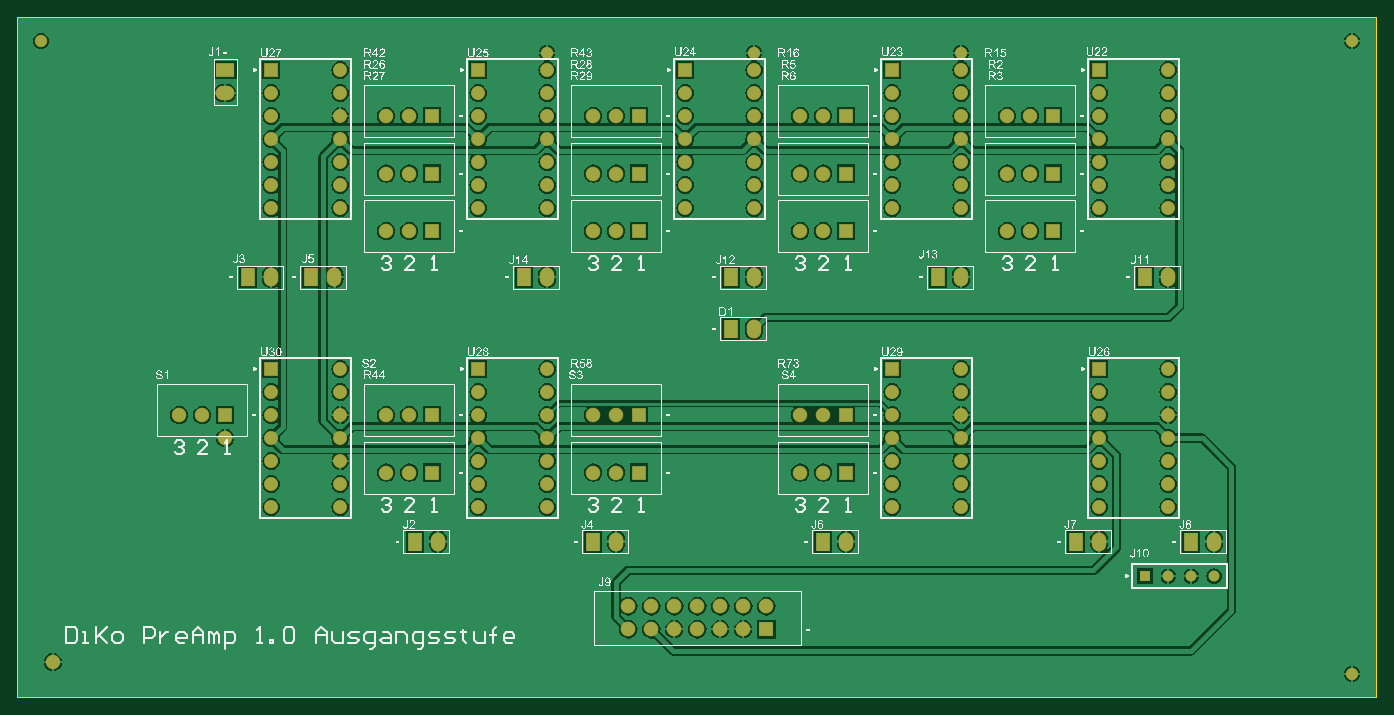
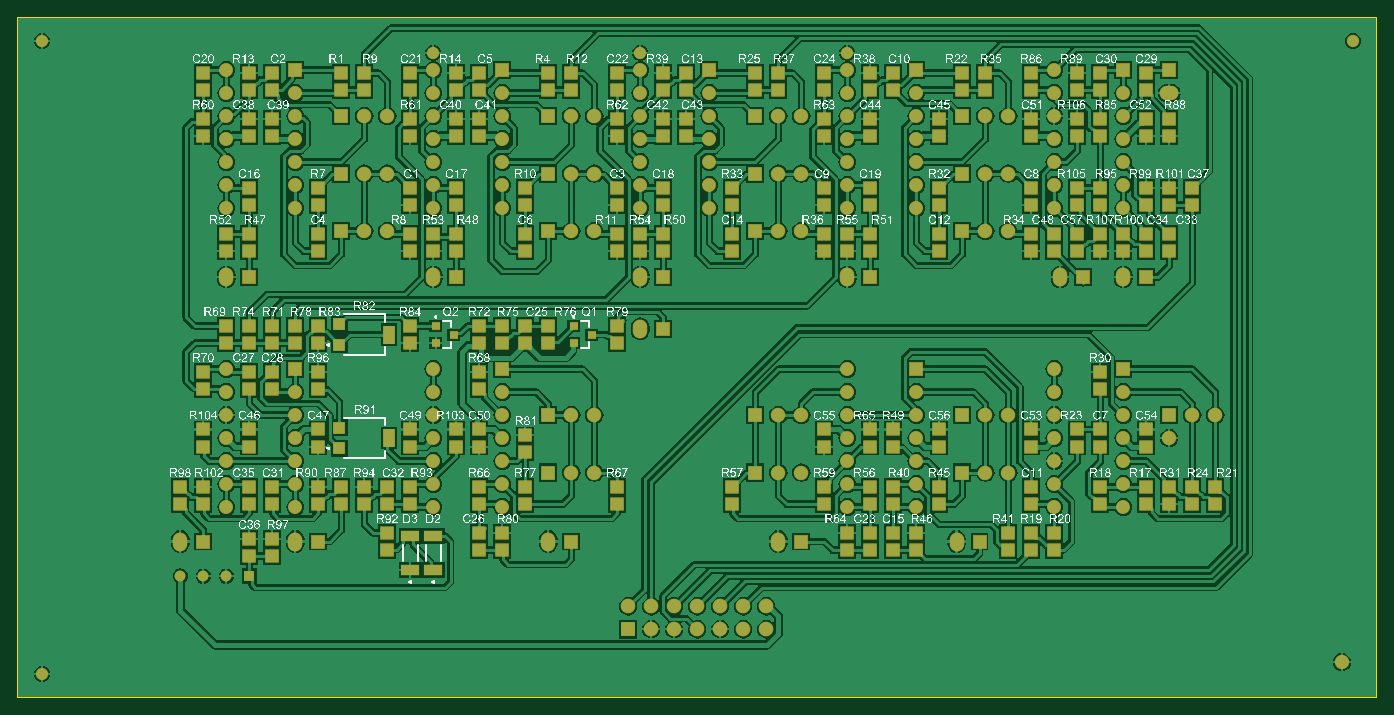
Circuit board: 7 layer files. Board 150.0 x 75.0 mm.
- bottom_copper: Ausgangsstufe.GBL (180138 bytes)
- bottom_silk: Ausgangsstufe.GBO (1584884 bytes)
- bottom_mask: Ausgangsstufe.GBS (11148 bytes)
- outline: Ausgangsstufe.GM1 (248 bytes)
- top_copper: Ausgangsstufe.GTL (102189 bytes)
- top_silk: Ausgangsstufe.GTO (358586 bytes)
- top_mask: Ausgangsstufe.GTS (4918 bytes)

=== bottom_copper: Ausgangsstufe.GBL (180138 bytes, source omitted) ===
=== bottom_silk: Ausgangsstufe.GBO (1584884 bytes, source omitted) ===
=== bottom_mask: Ausgangsstufe.GBS (11148 bytes, source omitted) ===
=== outline: Ausgangsstufe.GM1 ===
G04*
G04 #@! TF.GenerationSoftware,Altium Limited,Altium Designer,20.0.14 (345)*
G04*
G04 Layer_Color=16711935*
%FSLAX25Y25*%
%MOIN*%
G70*
G01*
G75*
%ADD13C,0.01000*%
D13*
X0Y0D02*
Y295276D01*
Y0D02*
X590551D01*
Y295276D01*
X0D02*
X590551D01*
M02*

=== top_copper: Ausgangsstufe.GTL (102189 bytes, source omitted) ===
=== top_silk: Ausgangsstufe.GTO (358586 bytes, source omitted) ===
=== top_mask: Ausgangsstufe.GTS ===
G04*
G04 #@! TF.GenerationSoftware,Altium Limited,Altium Designer,20.0.14 (345)*
G04*
G04 Layer_Color=8388736*
%FSLAX25Y25*%
%MOIN*%
G70*
G01*
G75*
%ADD14R,0.06337X0.08274*%
%ADD15O,0.06337X0.08274*%
%ADD16R,0.06337X0.06337*%
%ADD17C,0.06337*%
%ADD18C,0.06109*%
%ADD19R,0.06109X0.06109*%
%ADD20C,0.04724*%
%ADD21R,0.04724X0.04724*%
%ADD22C,0.06424*%
%ADD23R,0.06424X0.06424*%
%ADD24R,0.08274X0.06337*%
%ADD25O,0.08274X0.06337*%
%ADD26C,0.06306*%
%ADD27C,0.05400*%
D14*
X310000Y160000D02*
D03*
X490000Y182500D02*
D03*
X510000Y67500D02*
D03*
X460000D02*
D03*
X350000D02*
D03*
X172500D02*
D03*
X250000D02*
D03*
X220000Y182500D02*
D03*
X310000D02*
D03*
X127500D02*
D03*
X100000D02*
D03*
X400000D02*
D03*
D15*
X320000Y160000D02*
D03*
X500000Y182500D02*
D03*
X520000Y67500D02*
D03*
X470000D02*
D03*
X360000D02*
D03*
X182500D02*
D03*
X260000D02*
D03*
X230000Y182500D02*
D03*
X320000D02*
D03*
X137500D02*
D03*
X110000D02*
D03*
X410000D02*
D03*
D16*
X360000Y202500D02*
D03*
Y227500D02*
D03*
Y252500D02*
D03*
X450000Y202500D02*
D03*
Y227500D02*
D03*
Y252500D02*
D03*
X360000Y97500D02*
D03*
Y122500D02*
D03*
X270000Y97500D02*
D03*
Y122500D02*
D03*
X180000Y97500D02*
D03*
Y122500D02*
D03*
X90000D02*
D03*
X270000Y202500D02*
D03*
Y227500D02*
D03*
Y252500D02*
D03*
X180000Y202500D02*
D03*
Y227500D02*
D03*
Y252500D02*
D03*
D17*
X350000Y202500D02*
D03*
X340000D02*
D03*
X350000Y227500D02*
D03*
X340000D02*
D03*
X350000Y252500D02*
D03*
X340000D02*
D03*
X440000Y202500D02*
D03*
X430000D02*
D03*
X440000Y227500D02*
D03*
X430000D02*
D03*
X440000Y252500D02*
D03*
X430000D02*
D03*
X340000Y97500D02*
D03*
X350000D02*
D03*
X340000Y122500D02*
D03*
X350000D02*
D03*
X250000Y97500D02*
D03*
X260000D02*
D03*
X250000Y122500D02*
D03*
X260000D02*
D03*
X160000Y97500D02*
D03*
X170000D02*
D03*
X160000Y122500D02*
D03*
X170000D02*
D03*
X70000D02*
D03*
X80000D02*
D03*
X250000Y202500D02*
D03*
X260000D02*
D03*
X250000Y227500D02*
D03*
X260000D02*
D03*
X250000Y252500D02*
D03*
X260000D02*
D03*
X160000Y202500D02*
D03*
X170000D02*
D03*
X160000Y227500D02*
D03*
X170000D02*
D03*
X160000Y252500D02*
D03*
X170000D02*
D03*
D18*
X500000Y82500D02*
D03*
Y92500D02*
D03*
Y102500D02*
D03*
Y112500D02*
D03*
Y122500D02*
D03*
Y132500D02*
D03*
Y142500D02*
D03*
X470000Y82500D02*
D03*
Y92500D02*
D03*
Y102500D02*
D03*
Y112500D02*
D03*
Y122500D02*
D03*
Y132500D02*
D03*
X410000Y82500D02*
D03*
Y92500D02*
D03*
Y102500D02*
D03*
Y112500D02*
D03*
Y122500D02*
D03*
Y132500D02*
D03*
Y142500D02*
D03*
X380000Y82500D02*
D03*
Y92500D02*
D03*
Y102500D02*
D03*
Y112500D02*
D03*
Y122500D02*
D03*
Y132500D02*
D03*
X230000Y82500D02*
D03*
Y92500D02*
D03*
Y102500D02*
D03*
Y112500D02*
D03*
Y122500D02*
D03*
Y132500D02*
D03*
Y142500D02*
D03*
X200000Y82500D02*
D03*
Y92500D02*
D03*
Y102500D02*
D03*
Y112500D02*
D03*
Y122500D02*
D03*
Y132500D02*
D03*
X140000Y82500D02*
D03*
Y92500D02*
D03*
Y102500D02*
D03*
Y112500D02*
D03*
Y122500D02*
D03*
Y132500D02*
D03*
Y142500D02*
D03*
X110000Y82500D02*
D03*
Y92500D02*
D03*
Y102500D02*
D03*
Y112500D02*
D03*
Y122500D02*
D03*
Y132500D02*
D03*
X230000Y212500D02*
D03*
Y222500D02*
D03*
Y232500D02*
D03*
Y242500D02*
D03*
Y252500D02*
D03*
Y262500D02*
D03*
Y272500D02*
D03*
X200000Y212500D02*
D03*
Y222500D02*
D03*
Y232500D02*
D03*
Y242500D02*
D03*
Y252500D02*
D03*
Y262500D02*
D03*
X110000D02*
D03*
Y252500D02*
D03*
Y242500D02*
D03*
Y232500D02*
D03*
Y222500D02*
D03*
Y212500D02*
D03*
X140000Y272500D02*
D03*
Y262500D02*
D03*
Y252500D02*
D03*
Y242500D02*
D03*
Y232500D02*
D03*
Y222500D02*
D03*
Y212500D02*
D03*
X470000Y262500D02*
D03*
Y252500D02*
D03*
Y242500D02*
D03*
Y232500D02*
D03*
Y222500D02*
D03*
Y212500D02*
D03*
X500000Y272500D02*
D03*
Y262500D02*
D03*
Y252500D02*
D03*
Y242500D02*
D03*
Y232500D02*
D03*
Y222500D02*
D03*
Y212500D02*
D03*
X290000Y262500D02*
D03*
Y252500D02*
D03*
Y242500D02*
D03*
Y232500D02*
D03*
Y222500D02*
D03*
Y212500D02*
D03*
X320000Y272500D02*
D03*
Y262500D02*
D03*
Y252500D02*
D03*
Y242500D02*
D03*
Y232500D02*
D03*
Y222500D02*
D03*
Y212500D02*
D03*
X410000D02*
D03*
Y222500D02*
D03*
Y232500D02*
D03*
Y242500D02*
D03*
Y252500D02*
D03*
Y262500D02*
D03*
Y272500D02*
D03*
X380000Y212500D02*
D03*
Y222500D02*
D03*
Y232500D02*
D03*
Y242500D02*
D03*
Y252500D02*
D03*
Y262500D02*
D03*
D19*
X470000Y142500D02*
D03*
X380000D02*
D03*
X200000D02*
D03*
X110000D02*
D03*
X200000Y272500D02*
D03*
X110000D02*
D03*
X470000D02*
D03*
X290000D02*
D03*
X380000D02*
D03*
D20*
X520000Y52500D02*
D03*
X510000D02*
D03*
X500000D02*
D03*
D21*
X490000D02*
D03*
D22*
X295276Y39370D02*
D03*
X305276D02*
D03*
X315276D02*
D03*
X325276D02*
D03*
X285276D02*
D03*
X275276D02*
D03*
X265276D02*
D03*
X295276Y29370D02*
D03*
X305276D02*
D03*
X315276D02*
D03*
X285276D02*
D03*
X275276D02*
D03*
X265276D02*
D03*
D23*
X325276D02*
D03*
D24*
X90000Y272500D02*
D03*
D25*
Y262500D02*
D03*
D26*
X15000Y15000D02*
D03*
X90000Y112500D02*
D03*
D27*
X10000Y285000D02*
D03*
X580000Y10000D02*
D03*
Y285000D02*
D03*
X320000Y280000D02*
D03*
X410000D02*
D03*
X230000D02*
D03*
M02*

